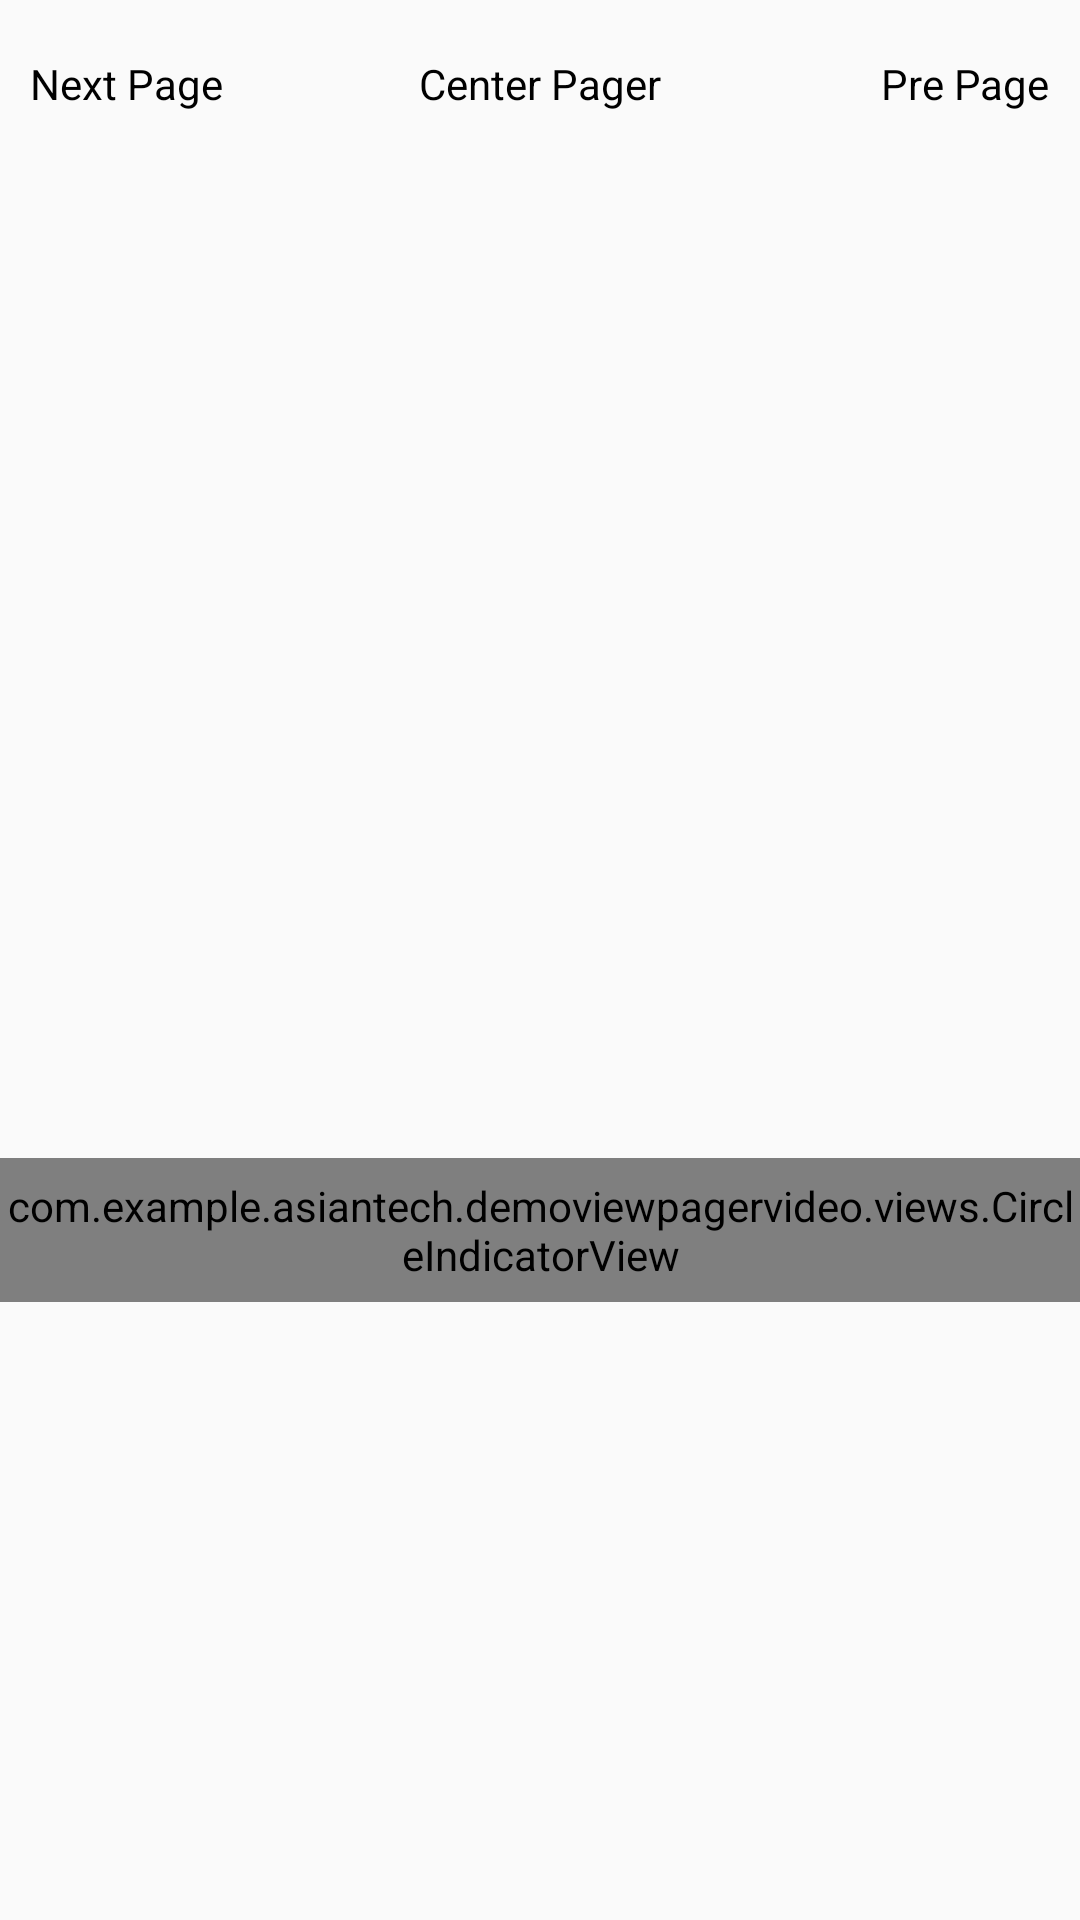

Produce the Android XML layout that renders to this screen, including the resource entries it uses.
<!-- AndroidManifest.xml: application theme AppTheme -->
<!-- res/layout/activity_view.xml -->
<?xml version="1.0" encoding="utf-8"?>
<LinearLayout xmlns:android="http://schemas.android.com/apk/res/android"
    xmlns:app="http://schemas.android.com/apk/res-auto"
    xmlns:tools="http://schemas.android.com/tools"
    android:id="@+id/activity_main"
    android:layout_width="match_parent"
    android:layout_height="match_parent"
    android:orientation="vertical"
    tools:context="com.example.asiantech.demoviewpagervideo.MainActivity">

    <RelativeLayout
        android:layout_width="match_parent"
        android:layout_height="?attr/actionBarSize">

        <TextView
            android:id="@+id/tvNextPager"
            android:layout_width="wrap_content"
            android:layout_height="wrap_content"
            android:layout_centerVertical="true"
            android:drawableRight="@drawable/ic_chevron_right_black_24dp"
            android:gravity="center_vertical"
            android:padding="10dp"
            android:text="Next Page"
            android:textColor="@android:color/black" />

        <TextView
            android:id="@+id/tvPrePager"
            android:layout_width="wrap_content"
            android:layout_height="wrap_content"
            android:layout_alignParentRight="true"
            android:layout_centerVertical="true"
            android:drawableLeft="@drawable/ic_chevron_left_black_24dp"
            android:gravity="center_vertical"
            android:padding="10dp"
            android:text="Pre Page"
            android:textColor="@android:color/black" />

        <TextView
            android:id="@+id/tvCenterPager"
            android:layout_width="wrap_content"
            android:layout_height="wrap_content"
            android:layout_centerInParent="true"
            android:text="Center Pager"
            android:textColor="@android:color/black" />
    </RelativeLayout>

    <android.support.v4.view.ViewPager
        android:id="@+id/viewPager1"
        android:layout_width="match_parent"
        android:layout_height="330dp"
        android:clipToPadding="false"
        android:overScrollMode="never"
        android:paddingBottom="30dp"
        android:paddingEnd="@dimen/card_padding50"
        android:paddingLeft="@dimen/card_padding50"
        android:paddingRight="@dimen/card_padding50"
        android:paddingStart="@dimen/card_padding50" />

    <com.example.asiantech.demoviewpagervideo.views.CircleIndicatorView
        android:id="@+id/circleViewPager"
        android:layout_width="match_parent"
        android:layout_height="48dp"
        android:layout_gravity="bottom"
        android:layout_marginBottom="48dp"
        app:ci_animator="@animator/indicator_animator"
        app:ci_animator_reverse="@animator/indicator_animator_reverse"
        app:ci_drawable="@drawable/white_radius"
        app:ci_height="15dp"
        app:ci_margin="5dp"
        app:ci_width="15dp" />
</LinearLayout>
<!-- resources referenced by this layout -->
<resources>
  <dimen name="card_padding50">50dp</dimen>
  <style name="AppTheme" parent="Theme.AppCompat.Light.DarkActionBar">
          
          <item name="colorPrimary">@color/colorPrimary</item>
          <item name="colorPrimaryDark">@color/colorPrimaryDark</item>
          <item name="colorAccent">@color/colorAccent</item>
      </style>
  <color name="colorPrimary">#3F51B5</color>
  <color name="colorPrimaryDark">#303F9F</color>
  <color name="colorAccent">#FF4081</color>
</resources>
